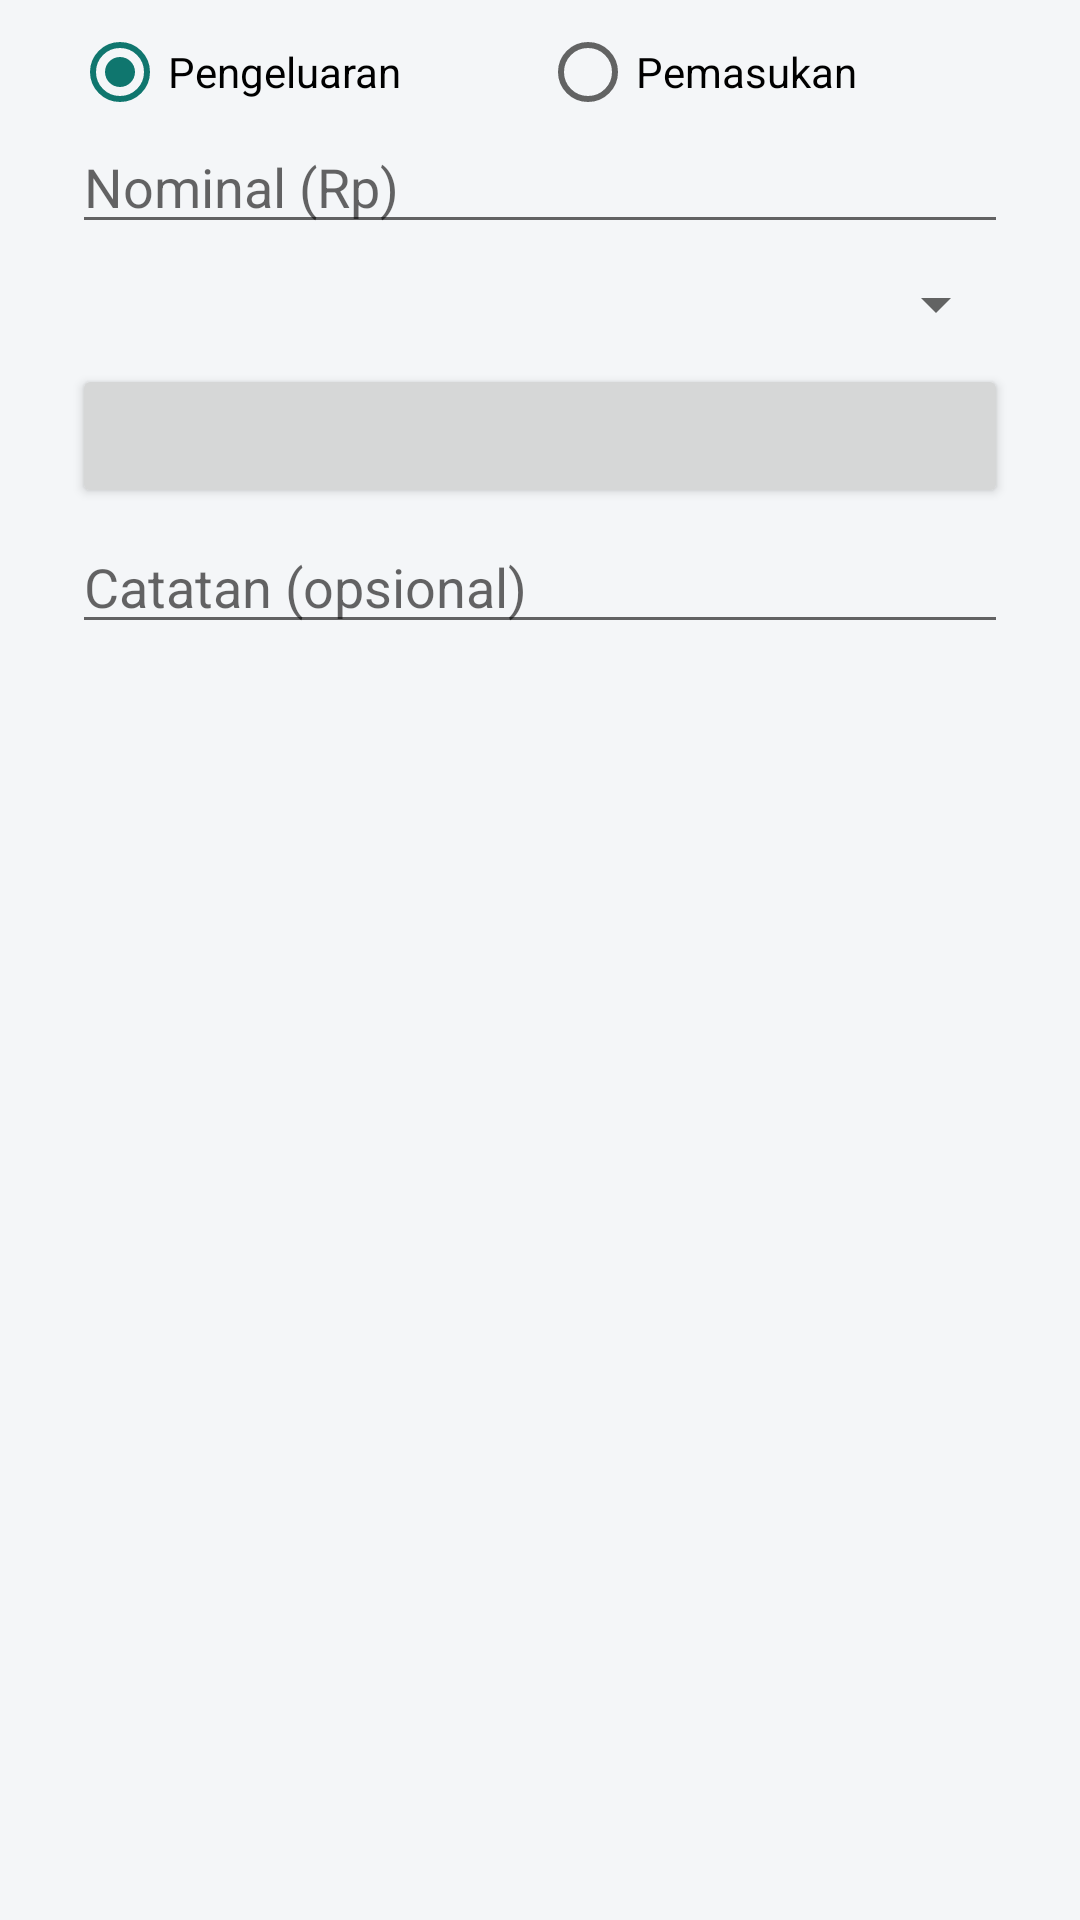

Here is an Android app screen rendered from its layout file. Give the layout XML and the strings, colors and styles it references.
<!-- AndroidManifest.xml: application theme AppTheme -->
<!-- res/layout/dialog_transaction.xml -->
<?xml version="1.0" encoding="utf-8"?>
<ScrollView xmlns:android="http://schemas.android.com/apk/res/android"
    android:layout_width="match_parent"
    android:layout_height="wrap_content">

    <LinearLayout
        android:layout_width="match_parent"
        android:layout_height="wrap_content"
        android:orientation="vertical"
        android:paddingStart="24dp"
        android:paddingTop="8dp"
        android:paddingEnd="24dp"
        android:paddingBottom="8dp">

        <RadioGroup
            android:id="@+id/rgType"
            android:layout_width="match_parent"
            android:layout_height="wrap_content"
            android:orientation="horizontal">

            <RadioButton
                android:id="@+id/rbExpense"
                android:layout_width="0dp"
                android:layout_height="wrap_content"
                android:layout_weight="1"
                android:checked="true"
                android:text="Pengeluaran" />

            <RadioButton
                android:id="@+id/rbIncome"
                android:layout_width="0dp"
                android:layout_height="wrap_content"
                android:layout_weight="1"
                android:text="Pemasukan" />
        </RadioGroup>

        <EditText
            android:id="@+id/etAmount"
            android:layout_width="match_parent"
            android:layout_height="wrap_content"
            android:digits="0123456789."
            android:hint="Nominal (Rp)"
            android:inputType="number"
            android:maxLength="16" />

        <Spinner
            android:id="@+id/spCategory"
            android:layout_width="match_parent"
            android:layout_height="wrap_content"
            android:layout_marginTop="8dp" />

        <Button
            android:id="@+id/btnDate"
            android:layout_width="match_parent"
            android:layout_height="wrap_content"
            android:layout_marginTop="8dp"
            android:textAllCaps="false" />

        <EditText
            android:id="@+id/etNote"
            android:layout_width="match_parent"
            android:layout_height="wrap_content"
            android:layout_marginTop="4dp"
            android:hint="Catatan (opsional)"
            android:inputType="textCapSentences"
            android:maxLength="100"
            android:maxLines="1" />
    </LinearLayout>
</ScrollView>
<!-- resources referenced by this layout -->
<resources>
  <style name="AppTheme" parent="android:Theme.Material.Light.NoActionBar">
          <item name="android:statusBarColor">@color/primary_dark</item>
          <item name="android:windowBackground">@color/bg</item>
          <item name="android:colorAccent">@color/primary</item>
      </style>
  <color name="primary_dark">#0B5A54</color>
  <color name="bg">#F4F6F8</color>
  <color name="primary">#0F766E</color>
</resources>
